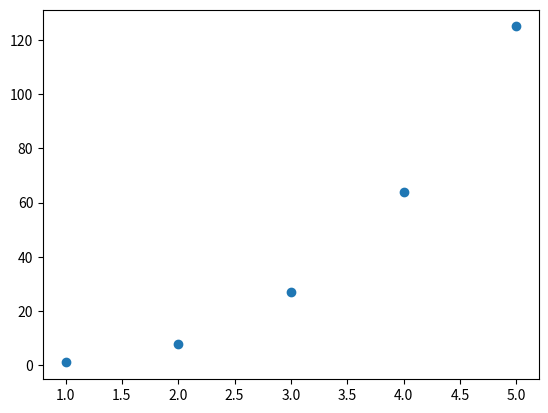

This chart was generated by the following Python code:

import matplotlib.pyplot as plt

# setup values
x_values = [1,2,3,4,5]
y_values = [1,8,27,64,125]

# setup and style output 
plt.scatter(x_values,y_values)

# plot onto a window
plt.show()






